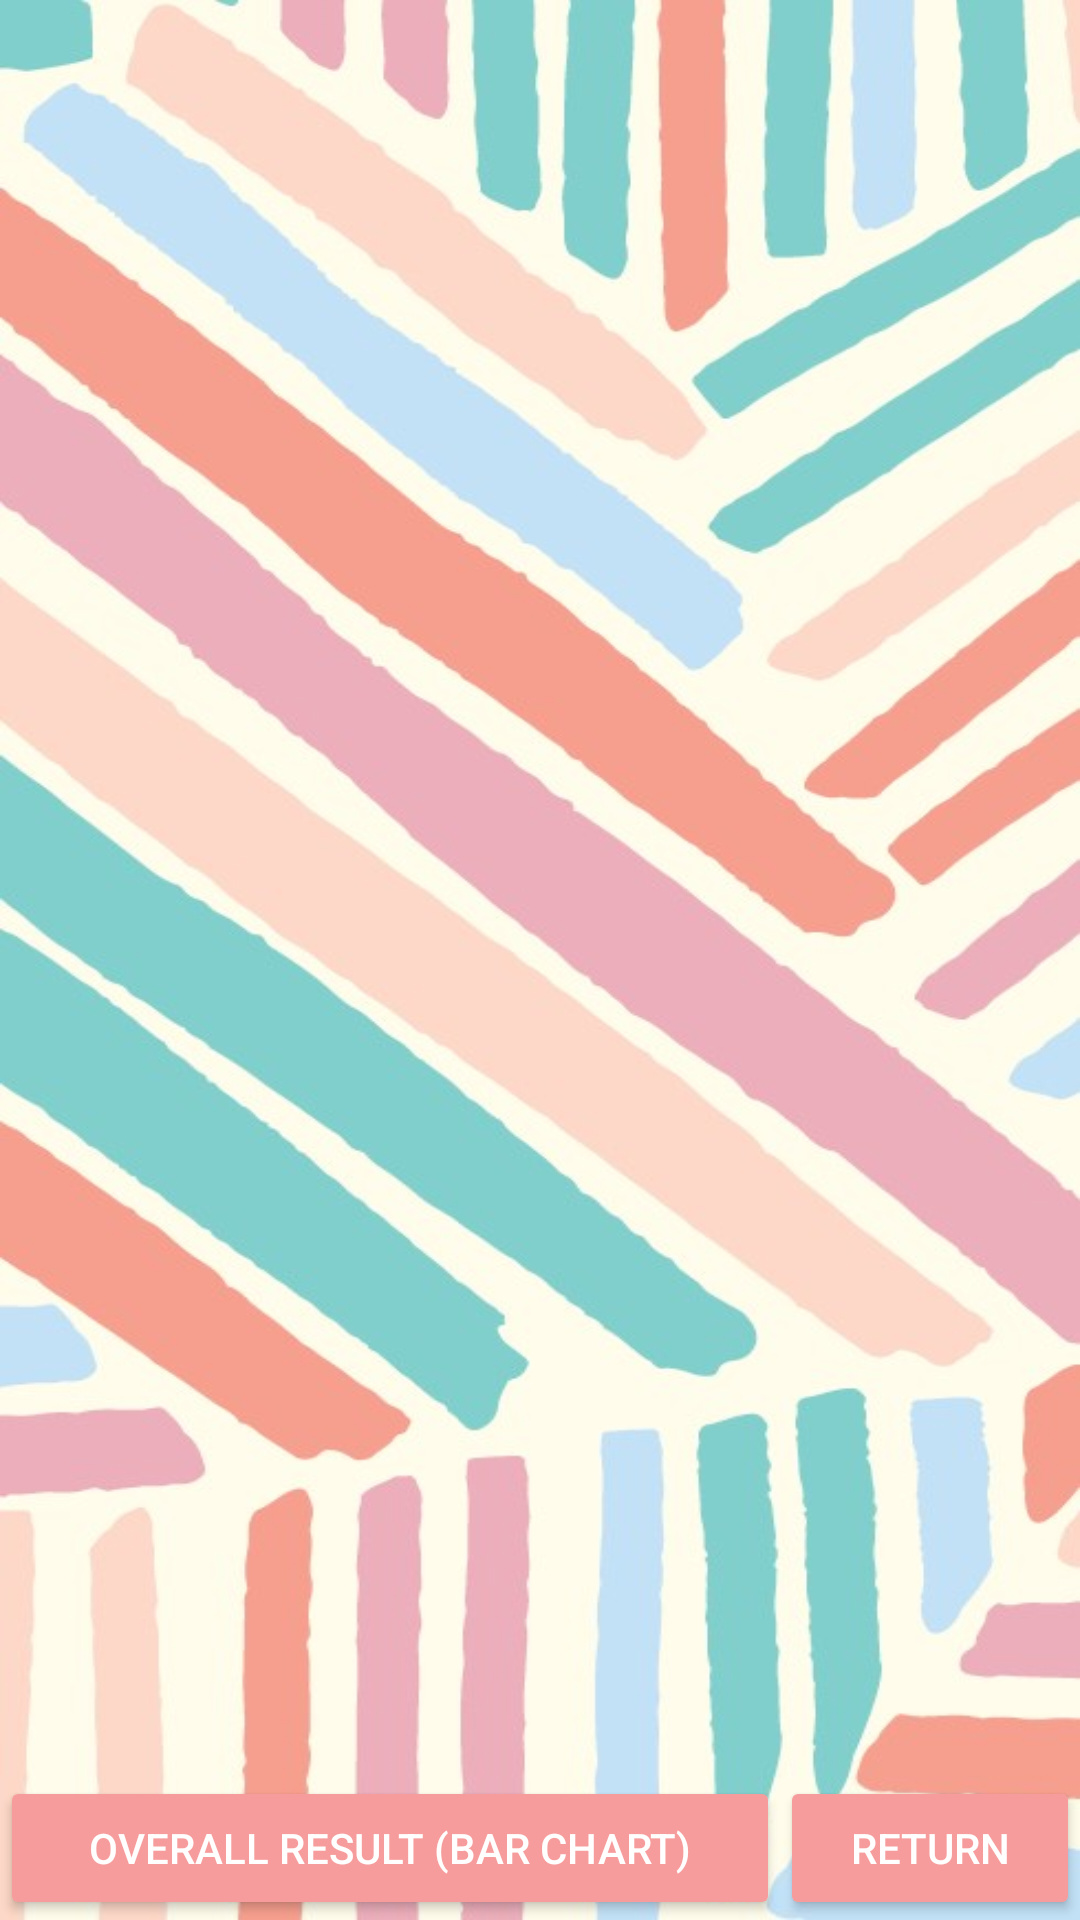

Android layout source for this screen:
<!-- AndroidManifest.xml: application theme AppTheme -->
<!-- res/layout/activity_history.xml -->
<?xml version="1.0" encoding="utf-8"?>
<RelativeLayout xmlns:android="http://schemas.android.com/apk/res/android"
    xmlns:app="http://schemas.android.com/apk/res-auto"
    xmlns:tools="http://schemas.android.com/tools"
    android:layout_width="match_parent"
    android:layout_height="match_parent"
    android:orientation="vertical"
    tools:context=".HistoryActivity"
    android:background="@drawable/wallpaper">

    <ListView
        android:id="@+id/listView"
        android:layout_width="match_parent"
        android:layout_height="wrap_content"
        android:layout_alignParentTop="true"
        android:layout_marginBottom="50dp"
        android:background="@color/colorTransparent"></ListView>

    <LinearLayout
        android:layout_width="match_parent"
        android:layout_height="wrap_content"
        android:id="@+id/linearBtn"
        android:orientation="horizontal"
        android:layout_alignParentBottom="true">

        <Button
            android:layout_width="wrap_content"
            android:layout_height="wrap_content"
            android:layout_weight="3"
            android:text="@string/barChart"
            android:id="@+id/btnBarChart"
            android:onClick="onClick" />

        <Button
            android:layout_width="wrap_content"
            android:layout_height="wrap_content"
            android:layout_weight="1"
            android:text="Return"
            android:id="@+id/btnReturn"
            android:onClick="onClick" />

    </LinearLayout>
</RelativeLayout>
<!-- resources referenced by this layout -->
<resources>
  <color name="colorTransparent">#99FFFFFF</color>
  <!-- drawable wallpaper: jpg bitmap (drawable-v24, 91994 bytes) -->
  <string name="barChart">Overall Result (Bar Chart)</string>
  <style name="AppTheme" parent="Theme.AppCompat.Light.NoActionBar">
          
          <item name="colorPrimary">@color/colorPrimary</item>
          <item name="colorPrimaryDark">@color/colorPrimaryDark</item>
          <item name="colorAccent">@color/colorAccent</item>
          <item name="android:buttonStyle">@style/MyCustomButton</item>
          <item name="colorButtonNormal">@color/btnColor</item>
          <item name="colorControlHighlight">@color/btnHightlight</item>
  
      </style>
  <color name="colorPrimary">#008577</color>
  <color name="colorPrimaryDark">#00574B</color>
  <color name="colorAccent">#D81B60</color>
  <style name="MyCustomButton" parent="Base.Widget.AppCompat.Button">
          <item name="android:textColor">#FFF</item>
      </style>
  <color name="btnColor">#f79c9c</color>
  <color name="btnHightlight">#FFF</color>
</resources>
